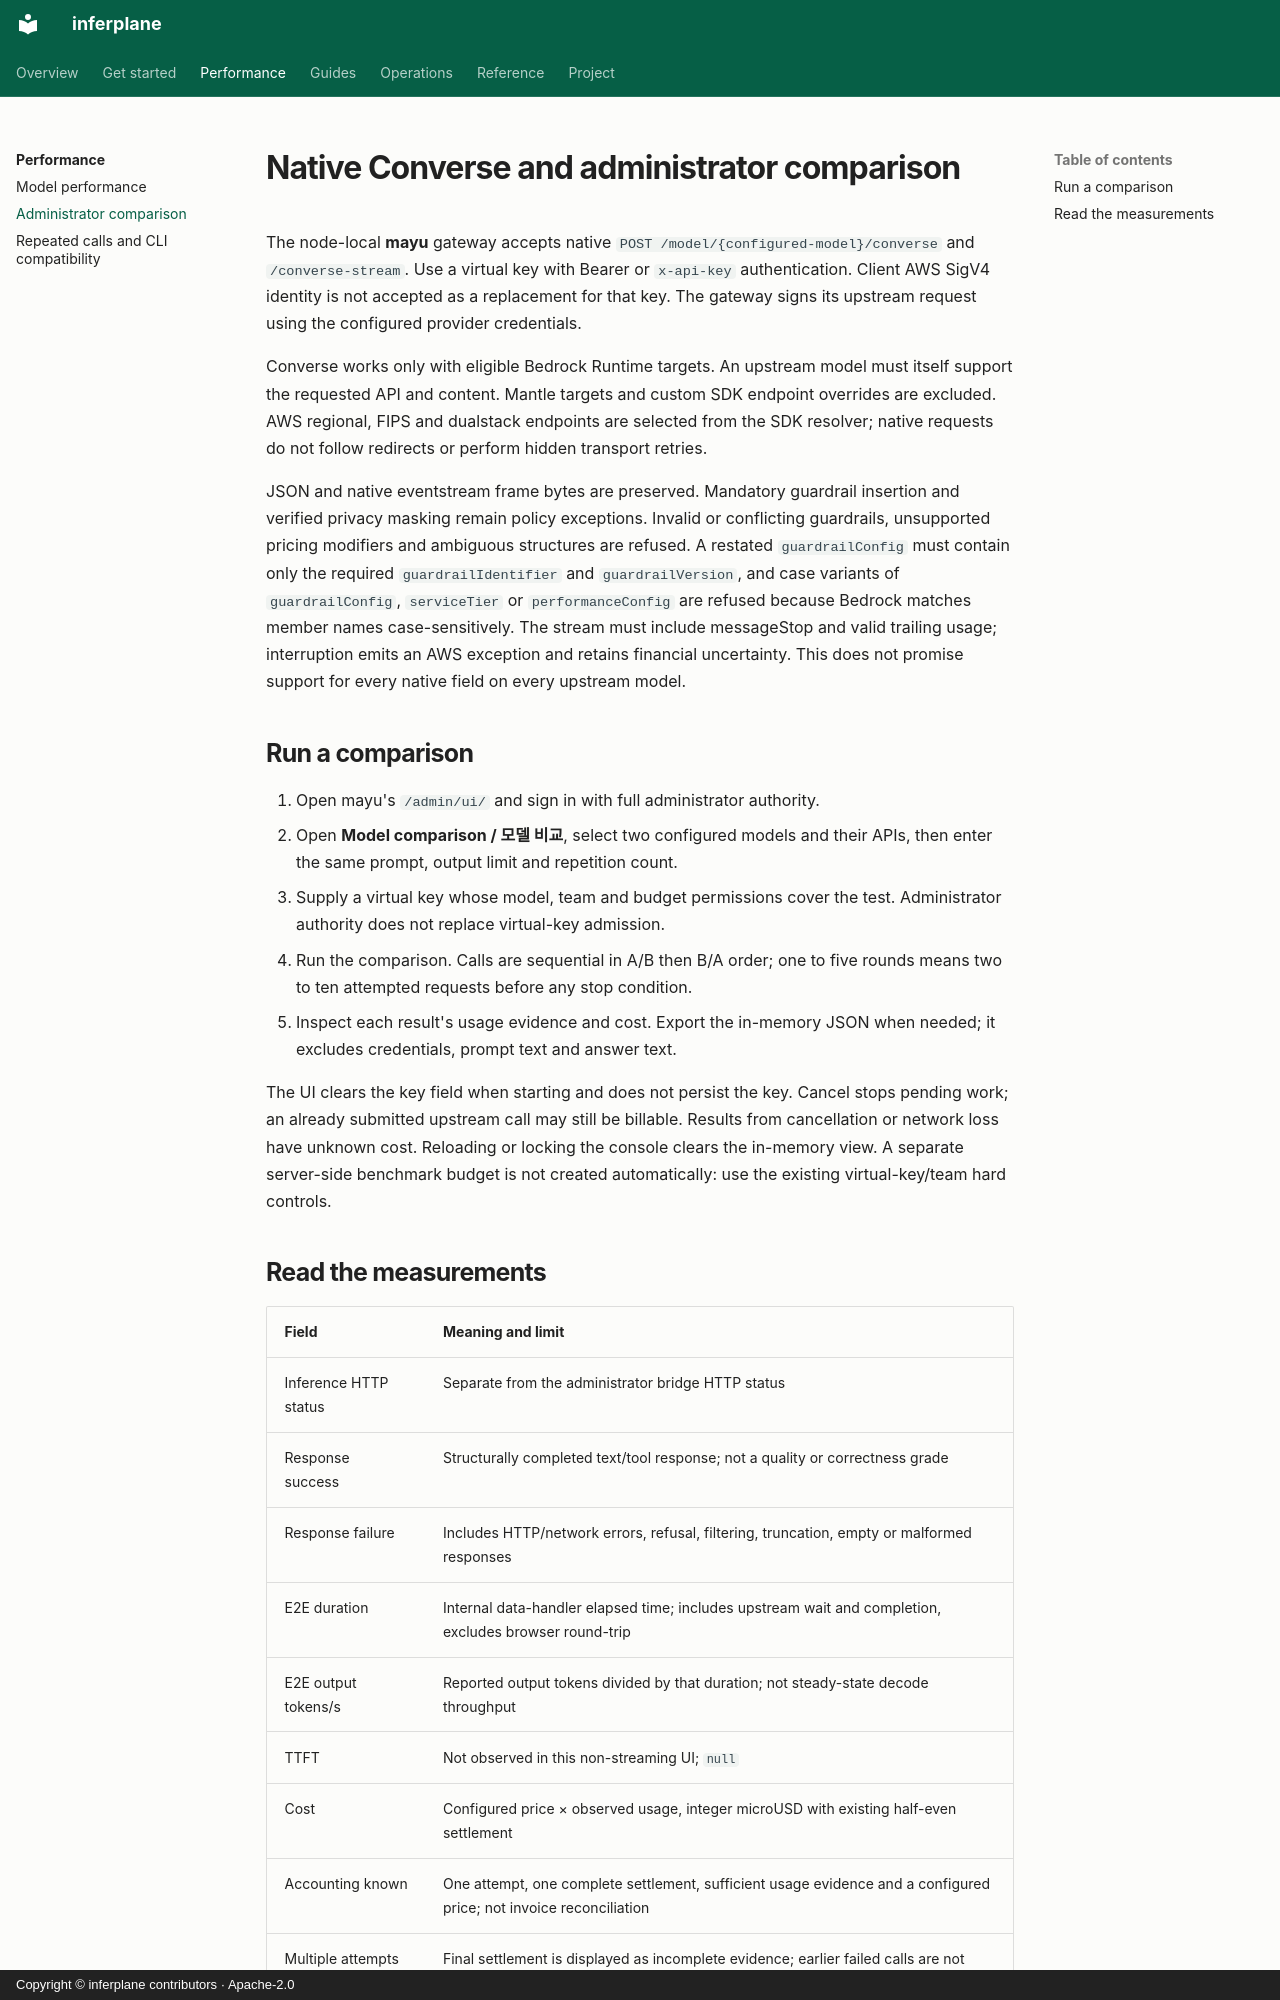

repository: inferplane/inferplane · page: bedrock-converse-evaluation/index.html · generator: mkdocs · copyright: Copyright © inferplane contributors · Apache-2.0

# Native Converse and administrator comparison

The node-local **mayu** gateway accepts native
`POST /model/{configured-model}/converse` and `/converse-stream`.
Use a virtual key with Bearer or `x-api-key` authentication. Client AWS SigV4
identity is not accepted as a replacement for that key. The gateway signs its
upstream request using the configured provider credentials.

Converse works only with eligible Bedrock Runtime targets. An upstream model
must itself support the requested API and content. Mantle targets and custom
SDK endpoint overrides are excluded. AWS regional, FIPS and dualstack endpoints
are selected from the SDK resolver; native requests do not follow redirects or
perform hidden transport retries.

JSON and native eventstream frame bytes are preserved. Mandatory guardrail
insertion and verified privacy masking remain policy exceptions. Invalid or
conflicting guardrails, unsupported pricing modifiers and ambiguous structures
are refused. A restated `guardrailConfig` must contain only the required
`guardrailIdentifier` and `guardrailVersion`, and case variants of
`guardrailConfig`, `serviceTier` or `performanceConfig` are refused because
Bedrock matches member names case-sensitively. The stream must include
messageStop and valid trailing usage; interruption emits an AWS exception and
retains financial uncertainty.
This does not promise support for every native field on every upstream model.

## Run a comparison

1. Open mayu's `/admin/ui/` and sign in with full administrator authority.
2. Open **Model comparison / 모델 비교**, select two configured models and their
   APIs, then enter the same prompt, output limit and repetition count.
3. Supply a virtual key whose model, team and budget permissions cover the test.
   Administrator authority does not replace virtual-key admission.
4. Run the comparison. Calls are sequential in A/B then B/A order; one to five
   rounds means two to ten attempted requests before any stop condition.
5. Inspect each result's usage evidence and cost. Export the in-memory JSON when
   needed; it excludes credentials, prompt text and answer text.

The UI clears the key field when starting and does not persist the key. Cancel
stops pending work; an already submitted upstream call may still be billable.
Results from cancellation or network loss have unknown cost. Reloading or locking
the console clears the in-memory view. A separate server-side benchmark budget
is not created automatically: use the existing virtual-key/team hard controls.
